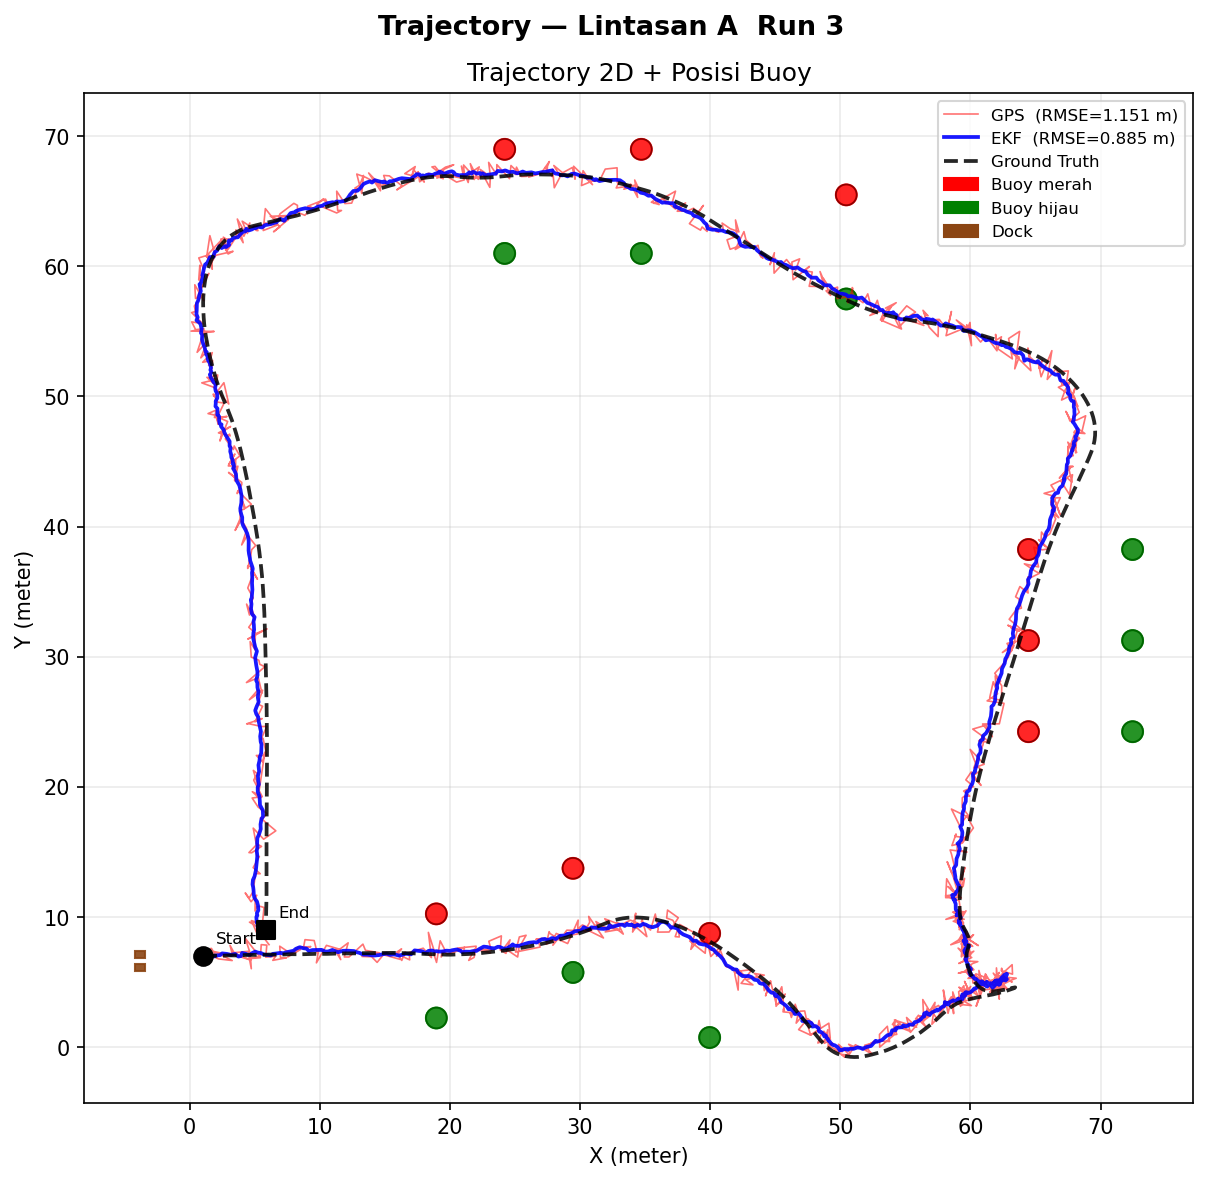

The file beside this chart, header and first rows:
sample, timestamp_s, lintasan, run_ke, gps_x, gps_y, ekf_x, ekf_y, ekf_vx, ekf_vy, ekf_yaw_deg, ekf_yaw_rate, imu_yaw_deg, imu_yaw_rate_rads, gt_x, gt_y, gt_yaw_deg, error_ekf_m, error_gps_m, error_ekf_x, error_ekf_y, error_gps_x, error_gps_y
1, 0.000, A, 3, 0.9572, 6.511, 0.6824, 6.843, 0.1227, -0.02472, -0.5624, -0.006780, -0.5947, -0.003498, 1.035, 6.996, -0.5875, 0.384, 0.4911, -0.3522, -0.1531, -0.07734, -0.485
2, 0.165, A, 3, 1.372, 7.225, 0.7349, 6.789, 0.125, -0.03682, -0.6092, -0.008775, -0.6713, -0.009421, 1.165, 6.988, -0.6667, 0.4738, 0.3146, -0.4303, -0.1983, 0.207, 0.2369
3, 0.364, A, 3, 1.612, 7.579, 0.8537, 6.857, 0.1368, -0.01432, -0.6568, -0.006177, -0.6933, -0.001942, 1.311, 6.988, -0.6940, 0.4756, 0.6637, -0.4573, -0.1306, 0.3014, 0.5913
4, 0.625, A, 3, 1.678, 7.584, 0.9952, 6.978, 0.1534, 0.0159, -0.6411, 0.001328, -0.6560, 0.01103, 1.469, 6.999, -0.6603, 0.4745, 0.6212, -0.474, -0.021, 0.2084, 0.5852
5, 0.825, A, 3, 2.1, 6.89, 1.128, 7.084, 0.1649, 0.03812, -0.6023, 0.005040, -0.6021, 0.008746, 1.634, 7.015, -0.6057, 0.511, 0.4827, -0.5064, 0.06888, 0.4663, -0.125
6, 1.047, A, 3, 1.68, 7.214, 1.313, 7.053, 0.1862, 0.02745, -0.5595, 0.006386, -0.5785, 0.002378, 1.799, 7.026, -0.5787, 0.4866, 0.2226, -0.4859, 0.02734, -0.1193, 0.1879
7, 1.263, A, 3, 1.522, 7.1, 1.392, 7.083, 0.1857, 0.0316, -0.5739, 0.000070, -0.6021, -0.001157, 1.961, 7.027, -0.5987, 0.5717, 0.445, -0.5689, 0.05657, -0.439, 0.07287
8, 1.437, A, 3, 2.213, 6.781, 1.436, 7.089, 0.1692, 0.02863, -0.6302, -0.006273, -0.6577, -0.01407, 2.119, 7.02, -0.6529, 0.6869, 0.2567, -0.6834, 0.06943, 0.09373, -0.239
9, 1.641, A, 3, 3.274, 6.654, 1.59, 7.037, 0.1815, 0.01486, -0.6840, -0.008251, -0.7084, -0.006247, 2.277, 7.014, -0.7055, 0.6874, 1.06, -0.687, 0.02315, 0.9969, -0.3599
10, 1.844, A, 3, 1.88, 7.346, 1.901, 6.971, 0.2302, 0.000111, -0.6818, -0.002141, -0.7160, 0.004373, 2.44, 7.017, -0.7174, 0.5403, 0.6492, -0.5383, -0.04654, -0.5599, 0.3286
11, 2.025, A, 3, 2.871, 7.122, 1.919, 7.037, 0.2069, 0.01413, -0.6534, 0.003093, -0.6743, 0.01245, 2.614, 7.03, -0.6788, 0.695, 0.2732, -0.695, 0.007145, 0.2569, 0.09281
12, 2.224, A, 3, 3.285, 7.129, 2.111, 7.053, 0.2182, 0.01605, -0.5926, 0.007497, -0.6184, 0.01134, 2.801, 7.045, -0.6223, 0.6903, 0.4912, -0.6902, 0.008300, 0.4839, 0.08435
13, 2.472, A, 3, 3.105, 7.824, 2.341, 7.068, 0.2394, 0.0177, -0.5546, 0.006147, -0.5929, -0.002571, 3, 7.055, -0.5932, 0.66, 0.7766, -0.6599, 0.01352, 0.1046, 0.7695
14, 2.688, A, 3, 3.524, 7.051, 2.499, 7.204, 0.2435, 0.04347, -0.5729, -0.000268, -0.6109, -0.01283, 3.206, 7.055, -0.6083, 0.7227, 0.3172, -0.7071, 0.1494, 0.3172, -0.003109
15, 2.828, A, 3, 3.407, 7.084, 2.705, 7.181, 0.257, 0.03419, -0.6202, -0.005337, -0.6484, -0.001917, 3.413, 7.049, -0.6456, 0.7207, 0.03593, -0.7085, 0.132, -0.005950, 0.03544
16, 2.994, A, 3, 4.702, 6.695, 2.855, 7.167, 0.2577, 0.0277, -0.6456, -0.004246, -0.6717, -0.004188, 3.617, 7.046, -0.6710, 0.7719, 1.14, -0.7624, 0.121, 1.085, -0.3509
17, 3.234, A, 3, 3.332, 7.251, 3.208, 7.085, 0.2996, 0.008745, -0.6260, 0.002020, -0.6617, 0.007055, 3.816, 7.051, -0.6639, 0.6093, 0.5242, -0.6084, 0.03407, -0.4845, 0.2001
18, 3.414, A, 3, 4.484, 7.361, 3.259, 7.115, 0.2752, 0.01393, -0.5860, 0.006203, -0.6217, 0.01238, 4.014, 7.064, -0.6255, 0.7569, 0.556, -0.7551, 0.05097, 0.4705, 0.2963
19, 3.676, A, 3, 4.741, 6.026, 3.503, 7.16, 0.2929, 0.02192, -0.5503, 0.005988, -0.5781, -0.000436, 4.215, 7.078, -0.5808, 0.7159, 1.177, -0.7112, 0.08153, 0.5264, -1.053
20, 3.918, A, 3, 4.657, 7.192, 3.752, 6.96, 0.3098, -0.02063, -0.5420, 0.002752, -0.5645, -0.005276, 4.423, 7.086, -0.5640, 0.6834, 0.2569, -0.6717, -0.1259, 0.2338, 0.1065
21, 4.159, A, 3, 4.29, 8.348, 3.943, 6.999, 0.3126, -0.009923, -0.5786, -0.003860, -0.5888, -0.005373, 4.644, 7.085, -0.5859, 0.7065, 1.312, -0.7012, -0.08559, -0.3542, 1.264
22, 4.341, A, 3, 5.446, 6.87, 4.034, 7.238, 0.2946, 0.03988, -0.6116, -0.005268, -0.6237, -0.004488, 4.875, 7.08, -0.6215, 0.8558, 0.6076, -0.841, 0.1584, 0.5703, -0.2096
23, 4.520, A, 3, 4.742, 6.816, 4.314, 7.176, 0.3175, 0.02328, -0.6182, -0.002015, -0.6339, -0.001499, 5.114, 7.078, -0.6345, 0.8062, 0.4554, -0.8002, 0.09778, -0.3723, -0.2622
24, 4.728, A, 3, 5.445, 6.995, 4.421, 7.114, 0.3025, 0.008195, -0.6089, 0.001033, -0.6073, 0.003906, 5.354, 7.085, -0.6105, 0.9343, 0.1277, -0.9339, 0.02865, 0.09063, -0.08997
25, 4.986, A, 3, 5.503, 7.877, 4.632, 7.093, 0.3105, 0.003509, -0.5615, 0.006356, -0.5614, 0.006983, 5.592, 7.098, -0.5651, 0.96, 0.7841, -0.96, -0.004948, -0.08868, 0.7791
26, 5.191, A, 3, 5.932, 7.838, 4.817, 7.233, 0.3119, 0.03182, -0.5229, 0.006141, -0.5244, 0.000402, 5.825, 7.11, -0.5264, 1.016, 0.7351, -1.008, 0.1225, 0.1065, 0.7274
27, 5.344, A, 3, 5.849, 6.918, 5.045, 7.343, 0.322, 0.05103, -0.5261, 0.001038, -0.5179, -0.000008, 6.055, 7.115, -0.5171, 1.035, 0.2855, -1.01, 0.2278, -0.2062, -0.1975
28, 5.557, A, 3, 6.615, 6.982, 5.219, 7.272, 0.3202, 0.03105, -0.5656, -0.005213, -0.5439, -0.000580, 6.287, 7.113, -0.5411, 1.079, 0.3538, -1.067, 0.1591, 0.3285, -0.1314
29, 5.739, A, 3, 6.392, 6.668, 5.499, 7.223, 0.34, 0.01806, -0.6001, -0.006080, -0.5765, -0.01055, 6.524, 7.108, -0.5745, 1.032, 0.4595, -1.026, 0.1147, -0.1319, -0.4401
30, 5.930, A, 3, 7.441, 6.865, 5.69, 7.126, 0.3399, -0.003418, -0.6082, -0.001950, -0.5808, 0.002242, 6.772, 7.109, -0.5820, 1.081, 0.7125, -1.081, 0.01716, 0.6695, -0.2437
31, 6.096, A, 3, 6.982, 6.884, 6.035, 7.079, 0.3706, -0.01189, -0.5842, 0.002605, -0.5449, 0.002800, 7.03, 7.117, -0.5489, 0.9957, 0.2375, -0.9949, -0.03788, -0.04779, -0.2326
32, 6.352, A, 3, 6.925, 7.756, 6.239, 7.042, 0.3693, -0.01744, -0.5294, 0.007567, -0.4901, 0.01749, 7.295, 7.129, -0.4943, 1.06, 0.7283, -1.056, -0.08651, -0.3703, 0.6271
33, 6.608, A, 3, 7.581, 7.316, 6.397, 7.168, 0.3584, 0.0103, -0.4728, 0.008222, -0.4479, 0.01005, 7.563, 7.139, -0.4525, 1.167, 0.1782, -1.166, 0.02836, 0.01809, 0.1773
34, 6.795, A, 3, 8.513, 7.492, 6.642, 7.195, 0.3668, 0.01511, -0.4533, 0.004112, -0.4437, 0.001506, 7.828, 7.142, -0.4431, 1.187, 0.7687, -1.186, 0.0526, 0.6844, 0.35
35, 7.013, A, 3, 7.548, 6.937, 7.01, 7.249, 0.3991, 0.02504, -0.4770, -0.002098, -0.4616, -0.01521, 8.089, 7.139, -0.4597, 1.085, 0.5782, -1.079, 0.1098, -0.5416, -0.2024
36, 7.242, A, 3, 8.305, 7.664, 7.144, 7.195, 0.3803, 0.01152, -0.4922, -0.001818, -0.4799, 0.002549, 8.347, 7.135, -0.4791, 1.204, 0.5301, -1.203, 0.05993, -0.04213, 0.5284
37, 7.391, A, 3, 9.309, 7.728, 7.381, 7.279, 0.3934, 0.02829, -0.4917, -0.000702, -0.4726, 0.001561, 8.605, 7.137, -0.4745, 1.232, 0.9188, -1.224, 0.1418, 0.7039, 0.5906
38, 7.607, A, 3, 8.739, 7.581, 7.758, 7.361, 0.427, 0.04291, -0.4722, 0.002440, -0.4309, 0.002019, 8.867, 7.146, -0.4352, 1.13, 0.4527, -1.109, 0.2146, -0.1274, 0.4344
39, 7.826, A, 3, 8.866, 8.26, 7.981, 7.405, 0.4136, 0.0463, -0.4110, 0.007578, -0.3745, 0.004867, 9.137, 7.158, -0.3788, 1.182, 1.134, -1.156, 0.2464, -0.2715, 1.101
40, 8.057, A, 3, 9.572, 8.191, 8.169, 7.56, 0.4141, 0.07474, -0.3782, 0.007310, -0.3350, 0.008314, 9.417, 7.167, -0.3370, 1.309, 1.036, -1.248, 0.3928, 0.1544, 1.024
41, 8.297, A, 3, 9.814, 7.197, 8.464, 7.68, 0.4178, 0.08974, -0.3564, 0.002433, -0.3276, -0.000017, 9.704, 7.168, -0.3272, 1.342, 0.1136, -1.24, 0.5117, 0.11, 0.02839
42, 8.527, A, 3, 9.904, 7.389, 8.744, 7.602, 0.4262, 0.06413, -0.3670, -0.000911, -0.3382, -0.005519, 9.994, 7.165, -0.3374, 1.325, 0.2419, -1.25, 0.4378, -0.09043, 0.2244
43, 8.738, A, 3, 9.743, 6.476, 8.983, 7.569, 0.4358, 0.05163, -0.3757, -0.001783, -0.3386, 0.005884, 10.28, 7.162, -0.3395, 1.363, 0.8729, -1.301, 0.4073, -0.5404, -0.6855
44, 8.942, A, 3, 10.51, 7.821, 9.166, 7.38, 0.4136, 0.006097, -0.3364, 0.004912, -0.3110, 0.008394, 10.57, 7.166, -0.3143, 1.419, 0.6581, -1.403, 0.2146, -0.05427, 0.6559
45, 9.138, A, 3, 11.56, 7.516, 9.437, 7.459, 0.4309, 0.02218, -0.2859, 0.008571, -0.2566, 0.003182, 10.85, 7.175, -0.2616, 1.441, 0.7859, -1.413, 0.2832, 0.7083, 0.3405
46, 9.383, A, 3, 11.15, 7.483, 9.862, 7.471, 0.4579, 0.02219, -0.2278, 0.008588, -0.1952, 0.006255, 11.13, 7.187, -0.1997, 1.3, 0.2964, -1.269, 0.2839, 0.02451, 0.2954
47, 9.630, A, 3, 11.61, 6.725, 10.14, 7.475, 0.4606, 0.02075, -0.1928, 0.005924, -0.1530, 0.000310, 11.41, 7.195, -0.1553, 1.308, 0.5101, -1.278, 0.2803, 0.1976, -0.4703
48, 9.821, A, 3, 11.38, 7.402, 10.44, 7.343, 0.4698, -0.008064, -0.1891, 0.001291, -0.1403, -0.001751, 11.7, 7.196, -0.1405, 1.269, 0.3854, -1.26, 0.1475, -0.3258, 0.2058
49, 10.06, A, 3, 12.18, 8.014, 10.65, 7.353, 0.4584, -0.005020, -0.1865, 0.000211, -0.1400, -0.001889, 12, 7.193, -0.1403, 1.357, 0.8407, -1.347, 0.1595, 0.1811, 0.821
50, 10.3, A, 3, 11.89, 6.93, 10.97, 7.47, 0.4695, 0.01961, -0.1753, 0.000656, -0.1221, 0.003303, 12.31, 7.193, -0.1248, 1.365, 0.4969, -1.337, 0.2772, -0.4216, -0.2629
51, 10.47, A, 3, 12.25, 6.926, 11.18, 7.376, 0.4575, -0.001660, -0.1196, 0.007100, -0.0707, 0.009191, 12.62, 7.198, -0.0760, 1.449, 0.4598, -1.438, 0.1776, -0.3709, -0.2717
52, 10.68, A, 3, 13.32, 7.915, 11.41, 7.295, 0.4522, -0.0176, -0.0395, 0.01188, 0.0039, 0.01704, 12.93, 7.209, -0.0023, 1.516, 0.8078, -1.513, 0.08684, 0.3922, 0.7062
53, 10.91, A, 3, 13.51, 7.44, 11.79, 7.404, 0.4775, 0.006693, 0.0318, 0.01134, 0.0774, 0.0116, 13.23, 7.22, 0.0721, 1.448, 0.3576, -1.436, 0.1844, 0.2816, 0.2204
54, 11.13, A, 3, 14.59, 7.247, 12.15, 7.411, 0.4937, 0.007496, 0.0888, 0.009570, 0.1294, 0.005358, 13.53, 7.226, 0.1263, 1.398, 1.058, -1.386, 0.1848, 1.058, 0.02068
55, 11.38, A, 3, 13.24, 6.967, 12.63, 7.383, 0.5346, 0.000977, 0.1149, 0.005522, 0.1566, 0.000211, 13.83, 7.228, 0.1550, 1.213, 0.6459, -1.203, 0.1552, -0.5909, -0.2606
56, 11.61, A, 3, 13.99, 6.944, 12.79, 7.309, 0.5054, -0.01414, 0.1522, 0.007088, 0.2055, 0.04051, 14.13, 7.227, 0.1859, 1.346, 0.3168, -1.343, 0.08249, -0.1431, -0.2826
57, 11.84, A, 3, 14.41, 6.513, 13.05, 7.243, 0.5002, -0.02598, 0.7722, 0.08165, 0.8579, 0.08708, 14.43, 7.223, 0.8182, 1.376, 0.7104, -1.376, 0.02008, -0.01852, -0.7102
58, 12.06, A, 3, 14.89, 7.1, 13.34, 7.111, 0.5012, -0.04999, 0.8653, 0.02447, 0.8642, -0.07171, 14.73, 7.229, 0.8979, 1.392, 0.2067, -1.387, -0.1173, 0.1615, -0.1291
59, 12.3, A, 3, 16.19, 6.743, 13.67, 7.105, 0.509, -0.0459, 0.9558, 0.03189, 1.041, 0.1337, 15.03, 7.238, 0.9825, 1.37, 1.26, -1.364, -0.1331, 1.158, -0.495
60, 12.52, A, 3, 16.05, 7.252, 14.16, 7.038, 0.5512, -0.05525, 1.704, 0.09433, 1.778, 0.05257, 15.32, 7.241, 1.75, 1.178, 0.728, -1.16, -0.2035, 0.7279, 0.01058
... 1,117 more rows
